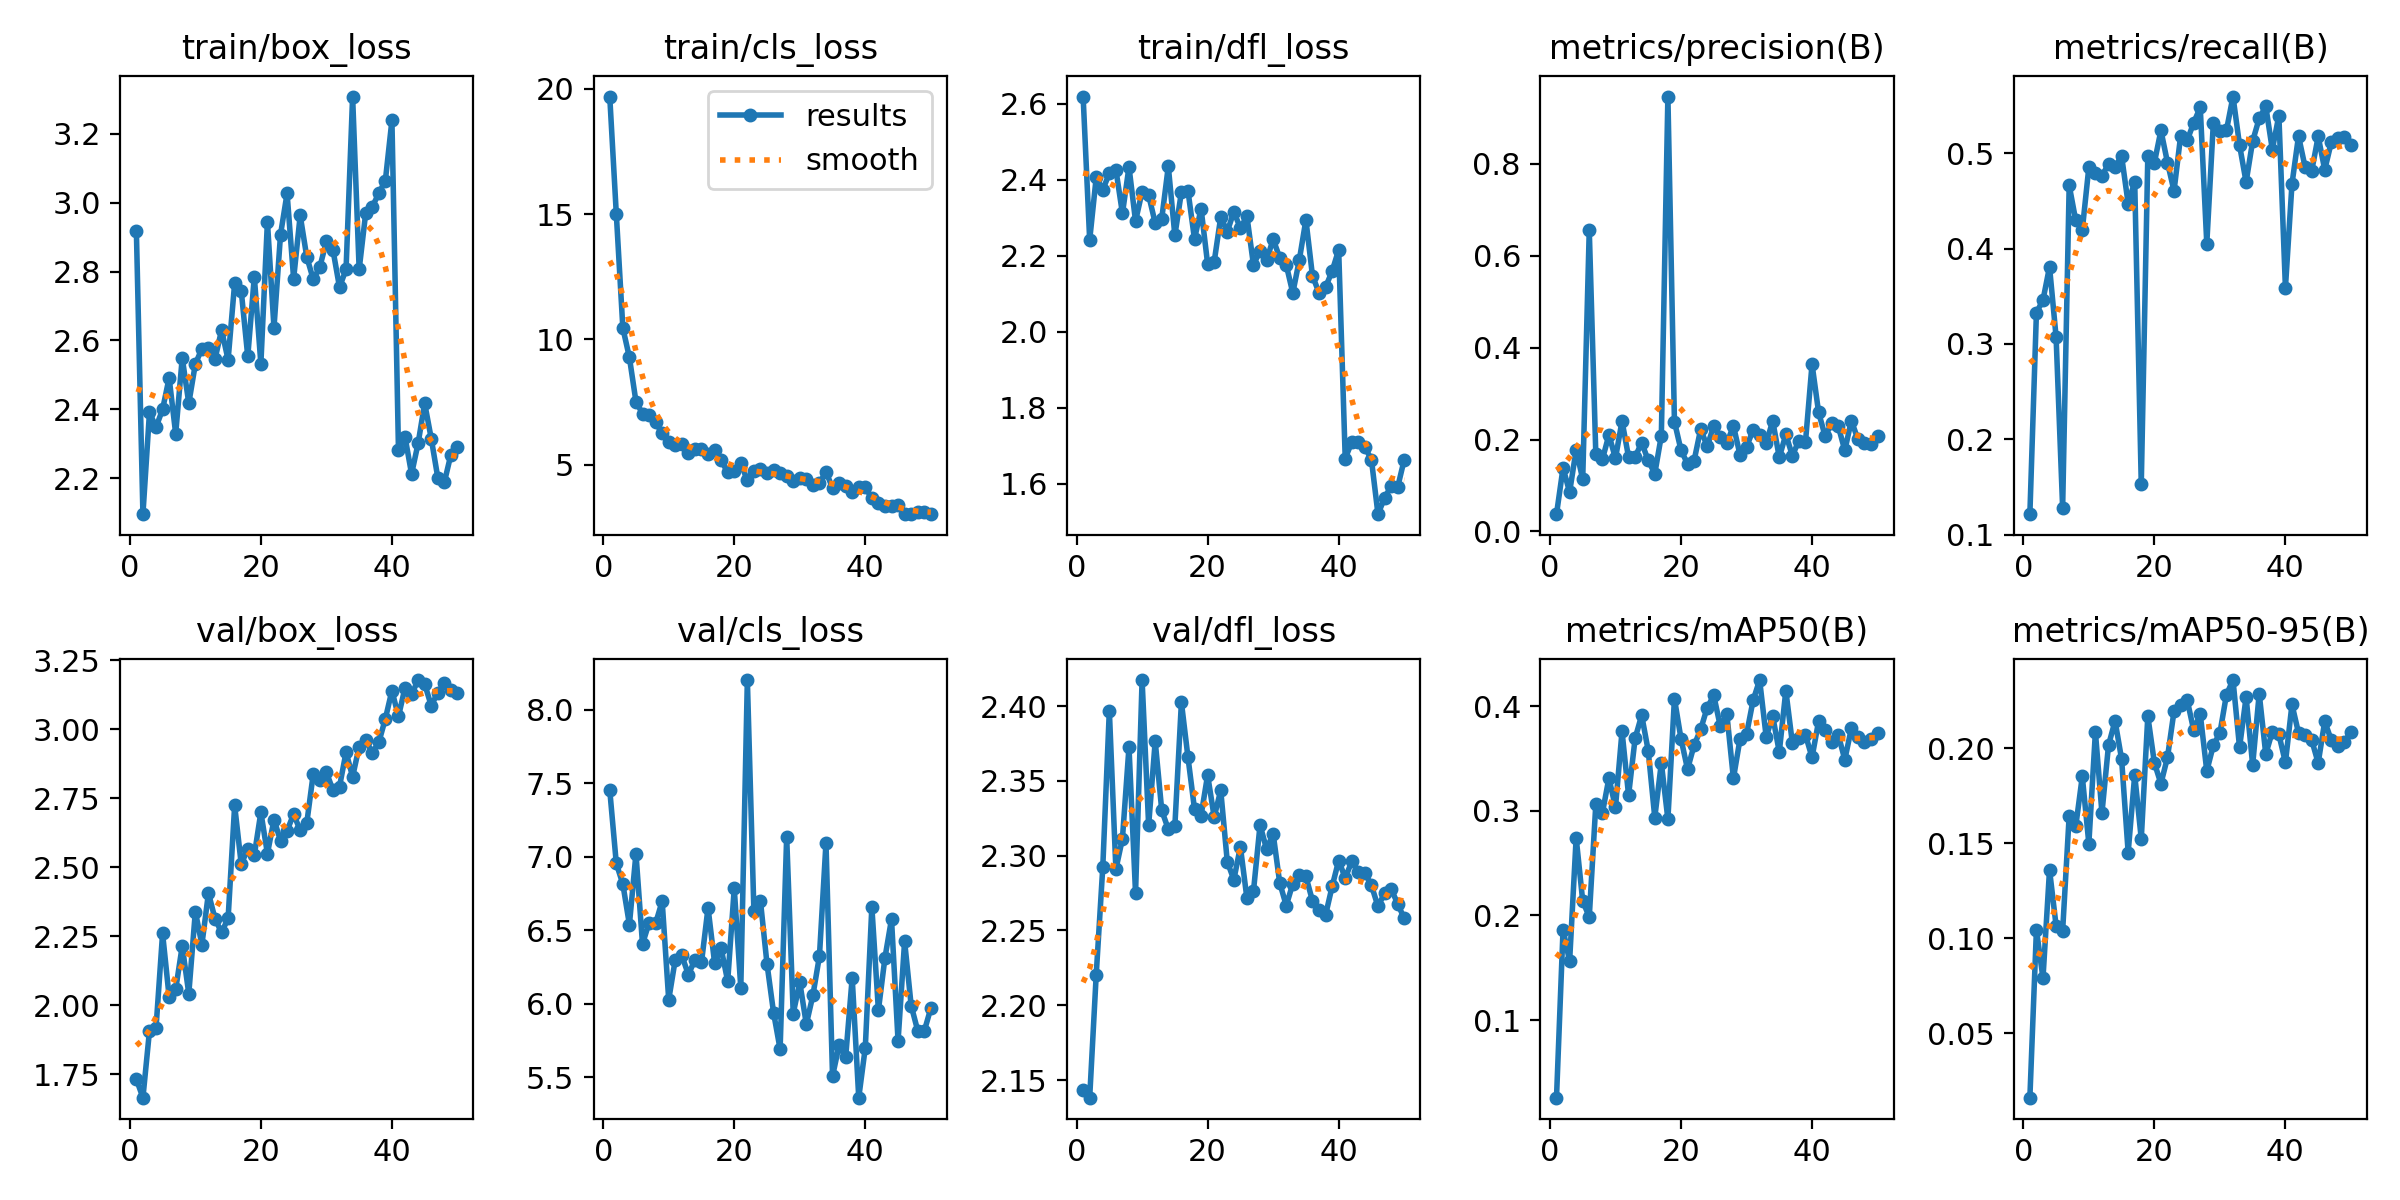

Values plotted in this chart, from the file beside it:
epoch, train/box_loss, train/cls_loss, train/dfl_loss, metrics/precision(B), metrics/recall(B), metrics/mAP50(B), metrics/mAP50-95(B), val/box_loss, val/cls_loss, val/dfl_loss, train/replay_loss, lr/pg0, lr/pg1, lr/pg2
1, 2.917, 19.7, 2.619, 0.03753, 0.1215, 0.0259, 0.01626, 1.732, 7.454, 2.143, 0.9831, 0.0004147, 0.0004147, 0.0004147
2, 2.096, 15.01, 2.241, 0.1383, 0.3328, 0.1865, 0.1045, 1.665, 6.955, 2.138, 1.177, 0.0008149, 0.0008149, 0.0008149
3, 2.391, 10.45, 2.407, 0.08543, 0.346, 0.1561, 0.07901, 1.907, 6.814, 2.22, 1.113, 0.001199, 0.001199, 0.001199
4, 2.349, 9.277, 2.374, 0.178, 0.3809, 0.2742, 0.136, 1.918, 6.538, 2.292, 1.818, 0.001176, 0.001176, 0.001176
5, 2.4, 7.513, 2.417, 0.1134, 0.3075, 0.2138, 0.1067, 2.26, 7.021, 2.397, 1.841, 0.001151, 0.001151, 0.001151
6, 2.492, 7.035, 2.427, 0.6558, 0.1282, 0.1985, 0.104, 2.03, 6.405, 2.291, 2.68, 0.001126, 0.001126, 0.001126
7, 2.329, 6.977, 2.311, 0.1684, 0.4664, 0.3062, 0.1645, 2.058, 6.551, 2.311, 0.795, 0.001102, 0.001102, 0.001102
8, 2.55, 6.686, 2.433, 0.1567, 0.4295, 0.2977, 0.1588, 2.215, 6.547, 2.373, 1.167, 0.001077, 0.001077, 0.001077
9, 2.418, 6.247, 2.291, 0.2099, 0.4195, 0.3313, 0.1851, 2.042, 6.697, 2.275, 0.8613, 0.001052, 0.001052, 0.001052
10, 2.532, 5.888, 2.369, 0.1592, 0.4853, 0.3034, 0.1498, 2.339, 6.026, 2.417, 1.392, 0.001027, 0.001027, 0.001027
11, 2.576, 5.798, 2.36, 0.2402, 0.479, 0.376, 0.2084, 2.22, 6.3, 2.32, 1.971, 0.001002, 0.001002, 0.001002
12, 2.578, 5.835, 2.286, 0.1618, 0.4765, 0.3149, 0.1659, 2.407, 6.328, 2.377, 0.6488, 0.0009778, 0.0009778, 0.0009778
13, 2.546, 5.462, 2.298, 0.1622, 0.4884, 0.3693, 0.2014, 2.314, 6.197, 2.33, 1.92, 0.000953, 0.000953, 0.000953
14, 2.63, 5.605, 2.435, 0.1931, 0.486, 0.3913, 0.2143, 2.264, 6.299, 2.318, 1.01, 0.0009283, 0.0009283, 0.0009283
15, 2.544, 5.64, 2.253, 0.1545, 0.497, 0.3573, 0.1941, 2.315, 6.28, 2.32, 0.9526, 0.0009035, 0.0009035, 0.0009035
16, 2.767, 5.441, 2.368, 0.1256, 0.4471, 0.2936, 0.1451, 2.724, 6.653, 2.402, 1.06, 0.0008787, 0.0008787, 0.0008787
17, 2.744, 5.58, 2.371, 0.2084, 0.4702, 0.3457, 0.1859, 2.512, 6.278, 2.366, 0.7305, 0.000854, 0.000854, 0.000854
18, 2.554, 5.167, 2.244, 0.9466, 0.1529, 0.292, 0.1522, 2.566, 6.376, 2.331, 1.178, 0.0008293, 0.0008293, 0.0008293
19, 2.785, 4.693, 2.324, 0.2389, 0.4975, 0.4072, 0.2167, 2.544, 6.152, 2.327, 0.7486, 0.0008045, 0.0008045, 0.0008045
20, 2.532, 4.755, 2.179, 0.177, 0.4899, 0.3688, 0.1922, 2.7, 6.785, 2.354, 0.7834, 0.0007797, 0.0007797, 0.0007797
21, 2.945, 5.045, 2.184, 0.1469, 0.5239, 0.3397, 0.1813, 2.55, 6.108, 2.326, 0.7275, 0.000755, 0.000755, 0.000755
22, 2.637, 4.366, 2.301, 0.154, 0.4902, 0.3627, 0.1951, 2.672, 8.204, 2.344, 0.5367, 0.0007302, 0.0007302, 0.0007302
23, 2.907, 4.74, 2.264, 0.2225, 0.4605, 0.3777, 0.2194, 2.597, 6.629, 2.296, 1.012, 0.0007055, 0.0007055, 0.0007055
24, 3.027, 4.807, 2.316, 0.1855, 0.5177, 0.3986, 0.2227, 2.632, 6.698, 2.284, 0.9277, 0.0006808, 0.0006808, 0.0006808
25, 2.779, 4.646, 2.273, 0.2294, 0.5134, 0.4102, 0.2254, 2.693, 6.27, 2.306, 1.029, 0.000656, 0.000656, 0.000656
26, 2.963, 4.781, 2.304, 0.2062, 0.5318, 0.3807, 0.2094, 2.634, 5.939, 2.271, 0.6872, 0.0006312, 0.0006312, 0.0006312
27, 2.843, 4.671, 2.175, 0.1919, 0.5482, 0.3924, 0.2179, 2.66, 5.689, 2.276, 0.6316, 0.0006065, 0.0006065, 0.0006065
28, 2.777, 4.545, 2.214, 0.23, 0.4052, 0.3309, 0.1879, 2.84, 7.137, 2.321, 0.5182, 0.0005818, 0.0005818, 0.0005818
29, 2.813, 4.352, 2.188, 0.1671, 0.5319, 0.3684, 0.2014, 2.816, 5.933, 2.304, 0.62, 0.000557, 0.000557, 0.000557
30, 2.887, 4.459, 2.244, 0.1841, 0.5237, 0.3731, 0.2079, 2.845, 6.145, 2.315, 0.5516, 0.0005322, 0.0005322, 0.0005322
31, 2.863, 4.406, 2.195, 0.2204, 0.524, 0.4054, 0.228, 2.78, 5.86, 2.282, 2.832, 0.0005075, 0.0005075, 0.0005075
32, 2.755, 4.195, 2.176, 0.2091, 0.5594, 0.4249, 0.2357, 2.792, 6.056, 2.267, 0.6845, 0.0004827, 0.0004827, 0.0004827
33, 2.806, 4.25, 2.102, 0.1923, 0.5084, 0.3707, 0.2003, 2.918, 6.323, 2.281, 1.272, 0.000458, 0.000458, 0.000458
34, 3.308, 4.715, 2.189, 0.2406, 0.4697, 0.3903, 0.2267, 2.828, 7.094, 2.287, 1.371, 0.0004332, 0.0004332, 0.0004332
35, 2.806, 4.064, 2.295, 0.1611, 0.5128, 0.3561, 0.1911, 2.938, 5.506, 2.286, 0.7261, 0.0004085, 0.0004085, 0.0004085
36, 2.97, 4.268, 2.147, 0.2111, 0.5364, 0.4148, 0.2286, 2.963, 5.715, 2.27, 0.5974, 0.0003837, 0.0003837, 0.0003837
37, 2.988, 4.16, 2.103, 0.1649, 0.5492, 0.3646, 0.1968, 2.915, 5.634, 2.264, 0.543, 0.000359, 0.000359, 0.000359
38, 3.027, 3.924, 2.117, 0.1978, 0.5038, 0.3693, 0.2086, 2.953, 6.176, 2.26, 0.78, 0.0003343, 0.0003343, 0.0003343
39, 3.064, 4.108, 2.159, 0.1951, 0.5395, 0.3724, 0.2071, 3.039, 5.359, 2.279, 2.713, 0.0003095, 0.0003095, 0.0003095
40, 3.239, 4.093, 2.215, 0.3641, 0.3589, 0.351, 0.1924, 3.141, 5.7, 2.297, 0.991, 0.0002848, 0.0002848, 0.0002848
41, 2.282, 3.653, 1.666, 0.2592, 0.4677, 0.3857, 0.2229, 3.047, 6.658, 2.285, 2.111, 0.00026, 0.00026, 0.00026
42, 2.32, 3.464, 1.71, 0.2072, 0.518, 0.377, 0.2079, 3.151, 5.955, 2.296, 0.8651, 0.0002352, 0.0002352, 0.0002352
43, 2.213, 3.36, 1.71, 0.2355, 0.4856, 0.3658, 0.2071, 3.127, 6.312, 2.289, 0.2993, 0.0002105, 0.0002105, 0.0002105
44, 2.302, 3.336, 1.696, 0.2292, 0.481, 0.3727, 0.2043, 3.179, 6.575, 2.289, 0.8966, 0.0001857, 0.0001857, 0.0001857
45, 2.418, 3.388, 1.663, 0.1763, 0.5176, 0.3489, 0.1921, 3.165, 5.745, 2.28, 2.197, 0.000161, 0.000161, 0.000161
46, 2.316, 3.022, 1.52, 0.2414, 0.4827, 0.3788, 0.214, 3.086, 6.424, 2.266, 0.2091, 0.0001363, 0.0001363, 0.0001363
47, 2.202, 3.045, 1.562, 0.2003, 0.5114, 0.3702, 0.2041, 3.134, 5.987, 2.275, 0.4541, 0.0001115, 0.0001115, 0.0001115
48, 2.188, 3.106, 1.594, 0.1914, 0.5157, 0.3661, 0.201, 3.167, 5.816, 2.278, 0.4693, 8.675e-05, 8.675e-05, 8.675e-05
49, 2.269, 3.123, 1.591, 0.1906, 0.5168, 0.3687, 0.2034, 3.144, 5.813, 2.268, 1.25, 6.2e-05, 6.2e-05, 6.2e-05
50, 2.291, 3.019, 1.663, 0.2081, 0.5091, 0.3748, 0.2084, 3.134, 5.968, 2.258, 0.1884, 3.725e-05, 3.725e-05, 3.725e-05
